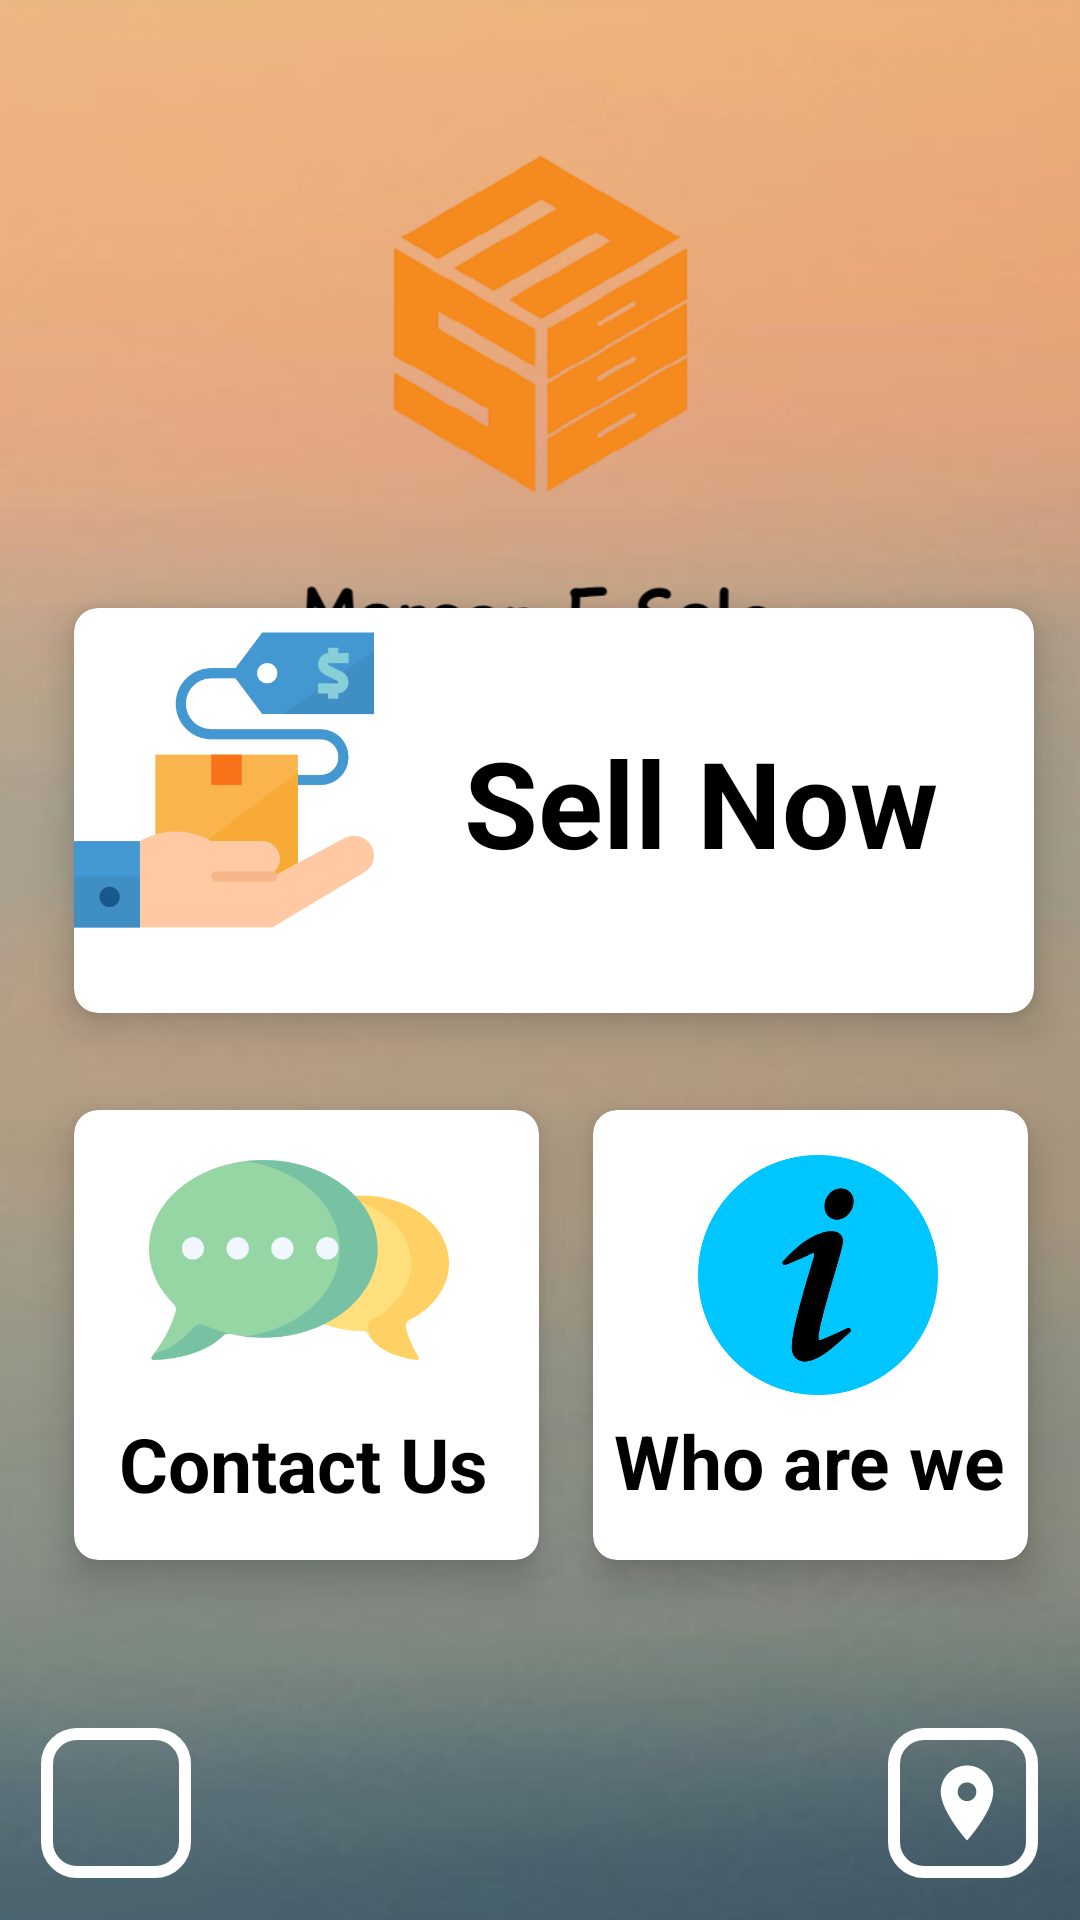

The Android layout XML behind this screen, and the referenced resources:
<!-- AndroidManifest.xml: application theme AppTheme -->
<!-- res/layout/activity_main.xml -->
<?xml version="1.0" encoding="utf-8"?>
<androidx.constraintlayout.widget.ConstraintLayout xmlns:android="http://schemas.android.com/apk/res/android"
    xmlns:app="http://schemas.android.com/apk/res-auto"
    xmlns:tools="http://schemas.android.com/tools"
    android:layout_width="match_parent"
    android:layout_height="match_parent"

    android:background="@drawable/background"
    tools:context=".MainActivity">


    <ImageView
        android:id="@+id/logo"
        android:layout_width="200dp"
        android:layout_height="200dp"
        android:layout_centerHorizontal="true"


        android:src="@drawable/marson"
        app:layout_constraintBottom_toBottomOf="parent"
        app:layout_constraintEnd_toEndOf="parent"
        app:layout_constraintHorizontal_bias="0.497"
        app:layout_constraintStart_toStartOf="parent"
        app:layout_constraintTop_toTopOf="parent"
        app:layout_constraintVertical_bias="0.065" />

    <androidx.cardview.widget.CardView
        android:id="@+id/cardsell"
        android:layout_width="320dp"
        android:layout_height="135dp"
        android:layout_below="@+id/logo"
        android:layout_centerHorizontal="true"
        android:layout_gravity="fill"
        android:layout_marginStart="50dp"

        android:layout_marginEnd="41dp"
        android:layout_marginBottom="100dp"
        android:background="#fff"
        app:cardCornerRadius="8dp"
        app:cardElevation="8dp"
        app:layout_constraintBottom_toBottomOf="parent"
        app:layout_constraintEnd_toEndOf="parent"
        app:layout_constraintStart_toStartOf="parent"
        app:layout_constraintTop_toTopOf="parent"
        tools:ignore="MissingConstraints">

        <LinearLayout
            android:layout_width="match_parent"
            android:layout_height="match_parent"
            tools:ignore="UseCompoundDrawables">

            <ImageView
                android:layout_width="100dp"
                android:layout_height="100dp"
                android:layout_gravity="center"

                android:layout_marginBottom="10dp"


                android:src="@drawable/trade">

            </ImageView>

            <TextView
                android:layout_width="wrap_content"
                android:layout_height="wrap_content"
                android:layout_marginStart="30dp"
                android:layout_marginTop="38dp"
                android:text="Sell Now"
                android:textColor="#000"
                android:textSize="40sp"
                android:textStyle="bold" />
        </LinearLayout>

    </androidx.cardview.widget.CardView>

    <androidx.cardview.widget.CardView
        android:id="@+id/cardcontact"
        android:layout_width="155dp"
        android:layout_height="150dp"

        android:layout_marginTop="250dp"

        android:layout_marginEnd="156dp"
        app:cardCornerRadius="8dp"

        app:cardElevation="8dp"
        app:layout_constraintBottom_toBottomOf="parent"
        app:layout_constraintEnd_toEndOf="parent"
        app:layout_constraintStart_toStartOf="parent"
        app:layout_constraintTop_toTopOf="parent"
        tools:ignore="MissingConstraints">

        <RelativeLayout
            android:layout_width="match_parent"
            android:layout_height="146dp">

            <ImageView
                android:layout_width="100dp"
                android:layout_height="100dp"
                android:layout_gravity="center"
                android:layout_marginStart="25dp"
                android:layout_marginBottom="30dp"
                android:src="@drawable/chat" />

            <TextView
                android:layout_width="wrap_content"
                android:layout_height="wrap_content"
                android:layout_marginStart="15dp"
                android:layout_marginTop="101dp"
                android:text="Contact Us"
                android:textColor="#000"
                android:textSize="25sp"
                android:textStyle="bold" />

        </RelativeLayout>

    </androidx.cardview.widget.CardView>

    <androidx.cardview.widget.CardView
        android:id="@+id/cardabout"
        android:layout_width="145dp"
        android:layout_height="150dp"
        android:layout_below="@+id/cardsell"

        android:layout_marginStart="180dp"
        android:layout_marginTop="250dp"
        app:cardCornerRadius="8dp"
        app:cardElevation="8dp"
        app:layout_constraintBottom_toBottomOf="parent"
        app:layout_constraintEnd_toEndOf="parent"
        app:layout_constraintStart_toStartOf="parent"
        app:layout_constraintTop_toTopOf="parent"
        tools:ignore="MissingConstraints">

        <RelativeLayout
            android:layout_width="match_parent"
            android:layout_height="match_parent">

            <ImageView
                android:layout_width="80dp"
                android:layout_height="80dp"
                android:layout_marginStart="35dp"
                android:layout_marginTop="15dp"
                android:src="@drawable/info" />

            <TextView
                android:layout_width="wrap_content"
                android:layout_height="wrap_content"
                android:layout_centerHorizontal="true"
                android:layout_marginTop="100dp"
                android:text="Who are we"
                android:textColor="#000"
                android:textSize="25sp"
                android:textStyle="bold" />
        </RelativeLayout>


    </androidx.cardview.widget.CardView>

    <Button
        android:id="@+id/map"
        android:layout_width="50dp"
        android:layout_height="50dp"
        android:background="@drawable/mapbutton"
        app:layout_constraintBottom_toBottomOf="parent"
        app:layout_constraintEnd_toEndOf="parent"
        app:layout_constraintHorizontal_bias="0.955"
        app:layout_constraintStart_toStartOf="parent"
        app:layout_constraintTop_toTopOf="parent"
        app:layout_constraintVertical_bias="0.976">

    </Button>

    <ImageView
        android:id="@+id/imageView"
        android:layout_width="30dp"
        android:layout_height="35dp"
        app:layout_constraintBottom_toBottomOf="parent"
        app:layout_constraintEnd_toEndOf="parent"
        app:layout_constraintHorizontal_bias="0.931"
        app:layout_constraintStart_toStartOf="parent"
        app:layout_constraintTop_toTopOf="parent"
        app:layout_constraintVertical_bias="0.964"
        app:srcCompat="@drawable/ic_baseline_location_on_24"
        tools:ignore="VectorDrawableCompat" />

    <Button
        android:id="@+id/reviewbtn"
        android:layout_width="50dp"
        android:layout_height="50dp"
        android:background="@drawable/mapbutton"

        app:layout_constraintBottom_toBottomOf="parent"
        app:layout_constraintEnd_toEndOf="parent"
        app:layout_constraintHorizontal_bias="0.044"
        app:layout_constraintStart_toStartOf="parent"
        app:layout_constraintTop_toTopOf="parent"
        app:layout_constraintVertical_bias="0.976" />

    <ImageView
        android:layout_width="30dp"
        android:layout_height="30dp"
        android:src="@drawable/ic_baseline_rate_review_24"
        app:layout_constraintBottom_toBottomOf="parent"
        app:layout_constraintEnd_toEndOf="parent"
        app:layout_constraintHorizontal_bias="0.07"
        app:layout_constraintStart_toStartOf="parent"
        app:layout_constraintTop_toTopOf="parent"
        app:layout_constraintVertical_bias="0.964" />


</androidx.constraintlayout.widget.ConstraintLayout>
<!-- resources referenced by this layout -->
<resources>
  <!-- drawable background: png bitmap (drawable-v24, 94948 bytes) -->
  <!-- drawable chat: png bitmap (drawable-v24, 16998 bytes) -->
  <!-- drawable ic_baseline_location_on_24 (drawable) -->
  <vector xmlns:android="http://schemas.android.com/apk/res/android"
      android:width="24dp"
      android:height="24dp"
      android:viewportWidth="24"
      android:viewportHeight="24"
     >
    <path
        android:fillColor="@android:color/white"
        android:pathData="M12,2C8.13,2 5,5.13 5,9c0,5.25 7,13 7,13s7,-7.75 7,-13c0,-3.87 -3.13,-7 -7,-7zM12,11.5c-1.38,0 -2.5,-1.12 -2.5,-2.5s1.12,-2.5 2.5,-2.5 2.5,1.12 2.5,2.5 -1.12,2.5 -2.5,2.5z"/>
  </vector>
  <!-- drawable info: png bitmap (drawable-v24, 18220 bytes) -->
  <!-- drawable mapbutton (drawable) -->
  <?xml version="1.0" encoding="utf-8"?>
  <shape xmlns:android="http://schemas.android.com/apk/res/android">
  
      <stroke android:width="4dp" android:color="#fff"/>
      <corners android:radius="10dp"/>
  
  
  </shape>
  <!-- drawable marson: png bitmap (drawable, 54030 bytes) -->
  <!-- drawable trade: png bitmap (drawable-v24, 11602 bytes) -->
  <style name="AppTheme" parent="Theme.AppCompat.Light.NoActionBar">
          
          <item name="colorPrimary">#fff</item>
          <item name="colorPrimaryDark">#E6B481</item>
          <item name="colorAccent">#fff</item>
      </style>
</resources>
